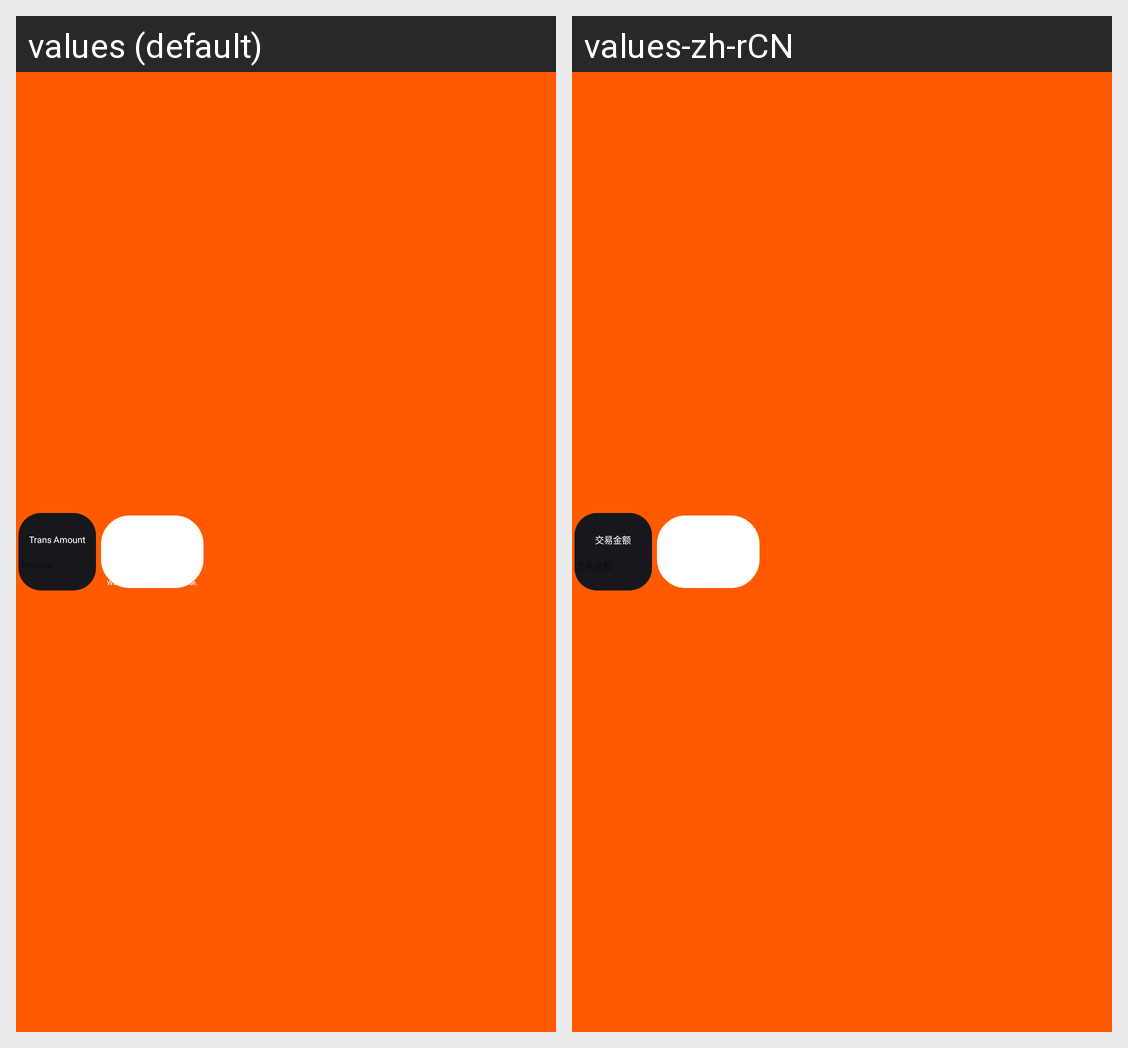

The same Android screen rendered under two of its app's locales, left to right. List the strings drawn on it with the default value and each locale's translation.
Android screen res/layout/second_qr_code.xml rendered under 2 locales, left to right: values (default), values-zh-rCN. Device: Nexus 5 (rendered at 1080×1920; each locale shown at half size, 540×960, under a caption strip naming it); theme Theme.QuickStart.
Strings drawn on this screen, with the default value and each locale's value (text and hints the layout hard-codes, and strings that could not be matched under every locale, appear in the picture but are not listed):

sub_trans_amount_content
  values: Trans Amount
  values-zh-rCN: 交易金额

sub_trans_code_tip3
  values: Waiting customer scan Qr code.
  values-zh-rCN: 等待顾客扫描二维码
